Dataset: dataset (GitHub, CamisaoLucas/classification_model). Classes: bioclastic grainstone, mudstone, oolite, wackestone.

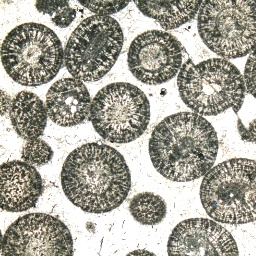
Label: oolite

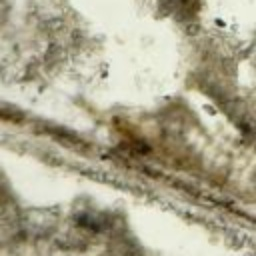
Label: bioclastic grainstone

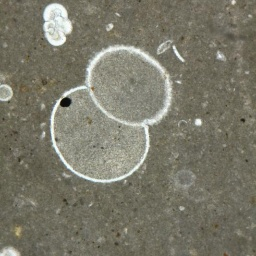
Label: mudstone

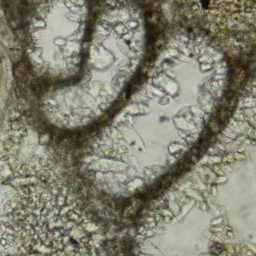
Label: bioclastic grainstone

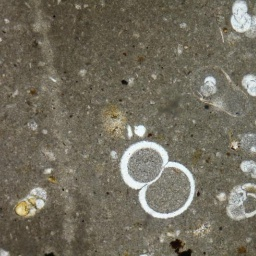
Label: mudstone

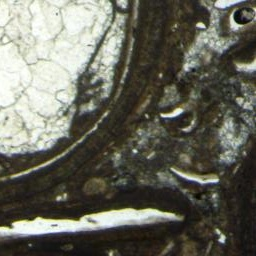
Label: wackestone
